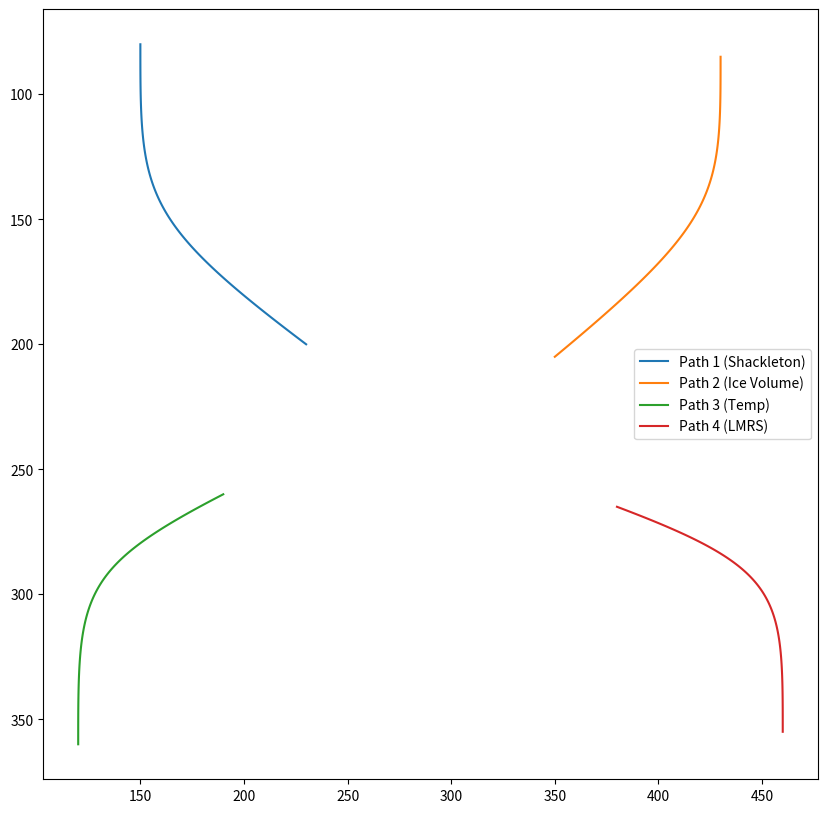

Source code (Python):
import matplotlib.pyplot as plt
import numpy as np

def plot_bezier(p0, p1, p2, p3, label):
    t = np.linspace(0, 1, 100)
    x = (1-t)**3*p0[0] + 3*(1-t)**2*t*p1[0] + 3*(1-t)*t**2*p2[0] + t**3*p3[0]
    y = (1-t)**3*p0[1] + 3*(1-t)**2*t*p1[1] + 3*(1-t)*t**2*p2[1] + t**3*p3[1]
    plt.plot(x, y, label=label)

plt.figure(figsize=(10, 10))
plot_bezier([150,80], [150,140], [150,150], [230,200], 'Path 1 (Shackleton)')
plot_bezier([430,85], [430,140], [430,150], [350,205], 'Path 2 (Ice Volume)')
plot_bezier([120,360], [120,300], [120,290], [190,260], 'Path 3 (Temp)')
plot_bezier([460,355], [460,300], [460,290], [380,265], 'Path 4 (LMRS)')

plt.gca().invert_yaxis() # SVG coordinates
plt.legend()
plt.savefig('curves.png')
